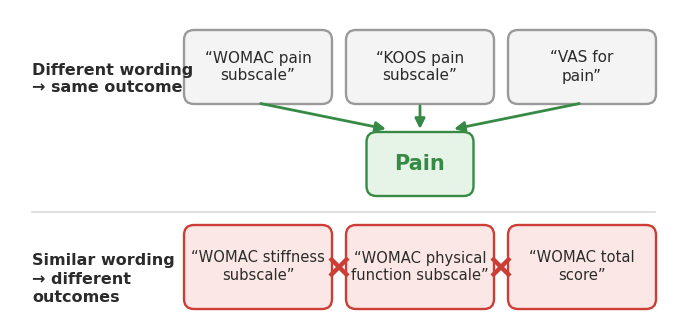

This figure's Python source: (Note: this script raises an exception after producing the figure.)
"""Outcome semantic alignment in knee osteoarthritis trials.

The figure contrasts differently worded outcomes that map to the same
construct with similarly worded outcomes that must remain distinct.

Run: .venv/bin/python figures/outcome_mapping_figure.py
Exports a 300-dpi PNG and editable PDF beside this file.
"""

from pathlib import Path

import matplotlib

matplotlib.use("Agg")
import matplotlib.pyplot as plt
from matplotlib.patches import FancyArrowPatch, FancyBboxPatch


# Match the green/red palette used in panel B of error_propagation_figure.py.
COLORS = {
    "ink": "#2B2B2B",
    "gray": "#6B6B6B",
    "green": "#368A45",
    "green_fill": "#E6F3E7",
    "red": "#CC3D35",
    "red_fill": "#FBE8E6",
    "neutral": "#F4F4F4",
    "neutral_edge": "#9A9A9A",
    "divider": "#D9D9D9",
}

FIG_W, FIG_H, DPI = 6.7, 3.15, 300


def build_figure():
    plt.rcParams.update({
        "font.family": "sans-serif",
        "font.sans-serif": ["Arial", "Helvetica", "DejaVu Sans"],
        "pdf.fonttype": 42,
        "ps.fonttype": 42,
    })

    fig = plt.figure(figsize=(FIG_W, FIG_H), facecolor="white")
    ax = fig.add_axes([0, 0, 1, 1])
    ax.set(xlim=(0, 6.7), ylim=(0.82, 3.97))
    ax.axis("off")

    def text(x, y, value, size=11, weight="normal", color="ink",
             ha="center", style="normal"):
        return ax.text(
            x, y, value, ha=ha, va="center", fontsize=size,
            fontweight=weight, fontstyle=style,
            color=COLORS.get(color, color), linespacing=1.25,
        )

    def box(x, y, w, h, value, face="neutral", edge="neutral_edge",
            size=11, weight="normal", text_color="ink"):
        ax.add_patch(FancyBboxPatch(
            (x, y - h / 2), w, h,
            boxstyle="round,pad=0.01,rounding_size=0.10",
            facecolor=COLORS.get(face, face),
            edgecolor=COLORS.get(edge, edge), linewidth=1.7,
        ))
        text(x + w / 2, y, value, size=size, weight=weight,
             color=text_color)

    def arrow(start, end, color="green"):
        ax.add_patch(FancyArrowPatch(
            start, end, arrowstyle="-|>", mutation_scale=15,
            linewidth=2.0, color=COLORS[color], shrinkA=2, shrinkB=0,
        ))

    # Relationship labels form a left-hand column so the examples can use
    # the available horizontal space.
    content_left, content_right = 1.75, 6.45
    text(0.22, 3.28, "Different wording\n→ same outcome",
         size=11.5, weight="bold", color="ink", ha="left")

    merge_labels = [
        "“WOMAC pain\nsubscale”",
        "“KOOS pain\nsubscale”",
        "“VAS for\npain”",
    ]
    gap = 0.16
    source_w = (content_right - content_left - 2 * gap) / 3
    source_y, source_h = 3.40, 0.72
    source_xs = [content_left + i * (source_w + gap) for i in range(3)]
    for x, label in zip(source_xs, merge_labels):
        box(x, source_y, source_w, source_h, label, size=11.0)

    construct_y, construct_h = 2.43, 0.62
    center_x = (content_left + content_right) / 2
    construct_w = 1.05
    box(center_x - construct_w / 2, construct_y, construct_w, construct_h,
        "Pain", face="green_fill", edge="green", size=15, weight="bold",
        text_color="green")
    target_xs = [center_x - 0.34, center_x, center_x + 0.34]
    arrow_end_y = construct_y + construct_h / 2 + 0.04
    for x, target_x in zip(source_xs, target_xs):
        arrow((x + source_w / 2, source_y - source_h / 2),
              (target_x, arrow_end_y))

    ax.plot([0.22, 6.45], [1.95, 1.95], color=COLORS["divider"], lw=1.2)

    text(0.22, 1.28, "Similar wording\n→ different\noutcomes",
         size=11.5, weight="bold", color="ink", ha="left")

    separate_labels = [
        "“WOMAC stiffness\nsubscale”",
        "“WOMAC physical\nfunction subscale”",
        "“WOMAC total\nscore”",
    ]
    separate_y, separate_h = 1.40, 0.82
    for x, label in zip(source_xs, separate_labels):
        box(x, separate_y, source_w, separate_h, label,
            face="red_fill", edge="red", size=10.6)

    for left_x, right_x in zip(source_xs[:-1], source_xs[1:]):
        marker_x = (left_x + source_w + right_x) / 2
        ax.plot([marker_x], [separate_y], marker="x", markersize=13,
                markeredgewidth=3.2, color=COLORS["red"], linestyle="none")

    return fig


def main():
    fig = build_figure()
    output_stem = Path(__file__).resolve().with_suffix("")
    for extension in ("png", "pdf"):
        output = output_stem.with_suffix("." + extension)
        fig.savefig(output, dpi=DPI, facecolor="white",
                    bbox_inches="tight", pad_inches=0.04)
        print(f"Saved {output}")
    plt.close(fig)


if __name__ == "__main__":
    main()
